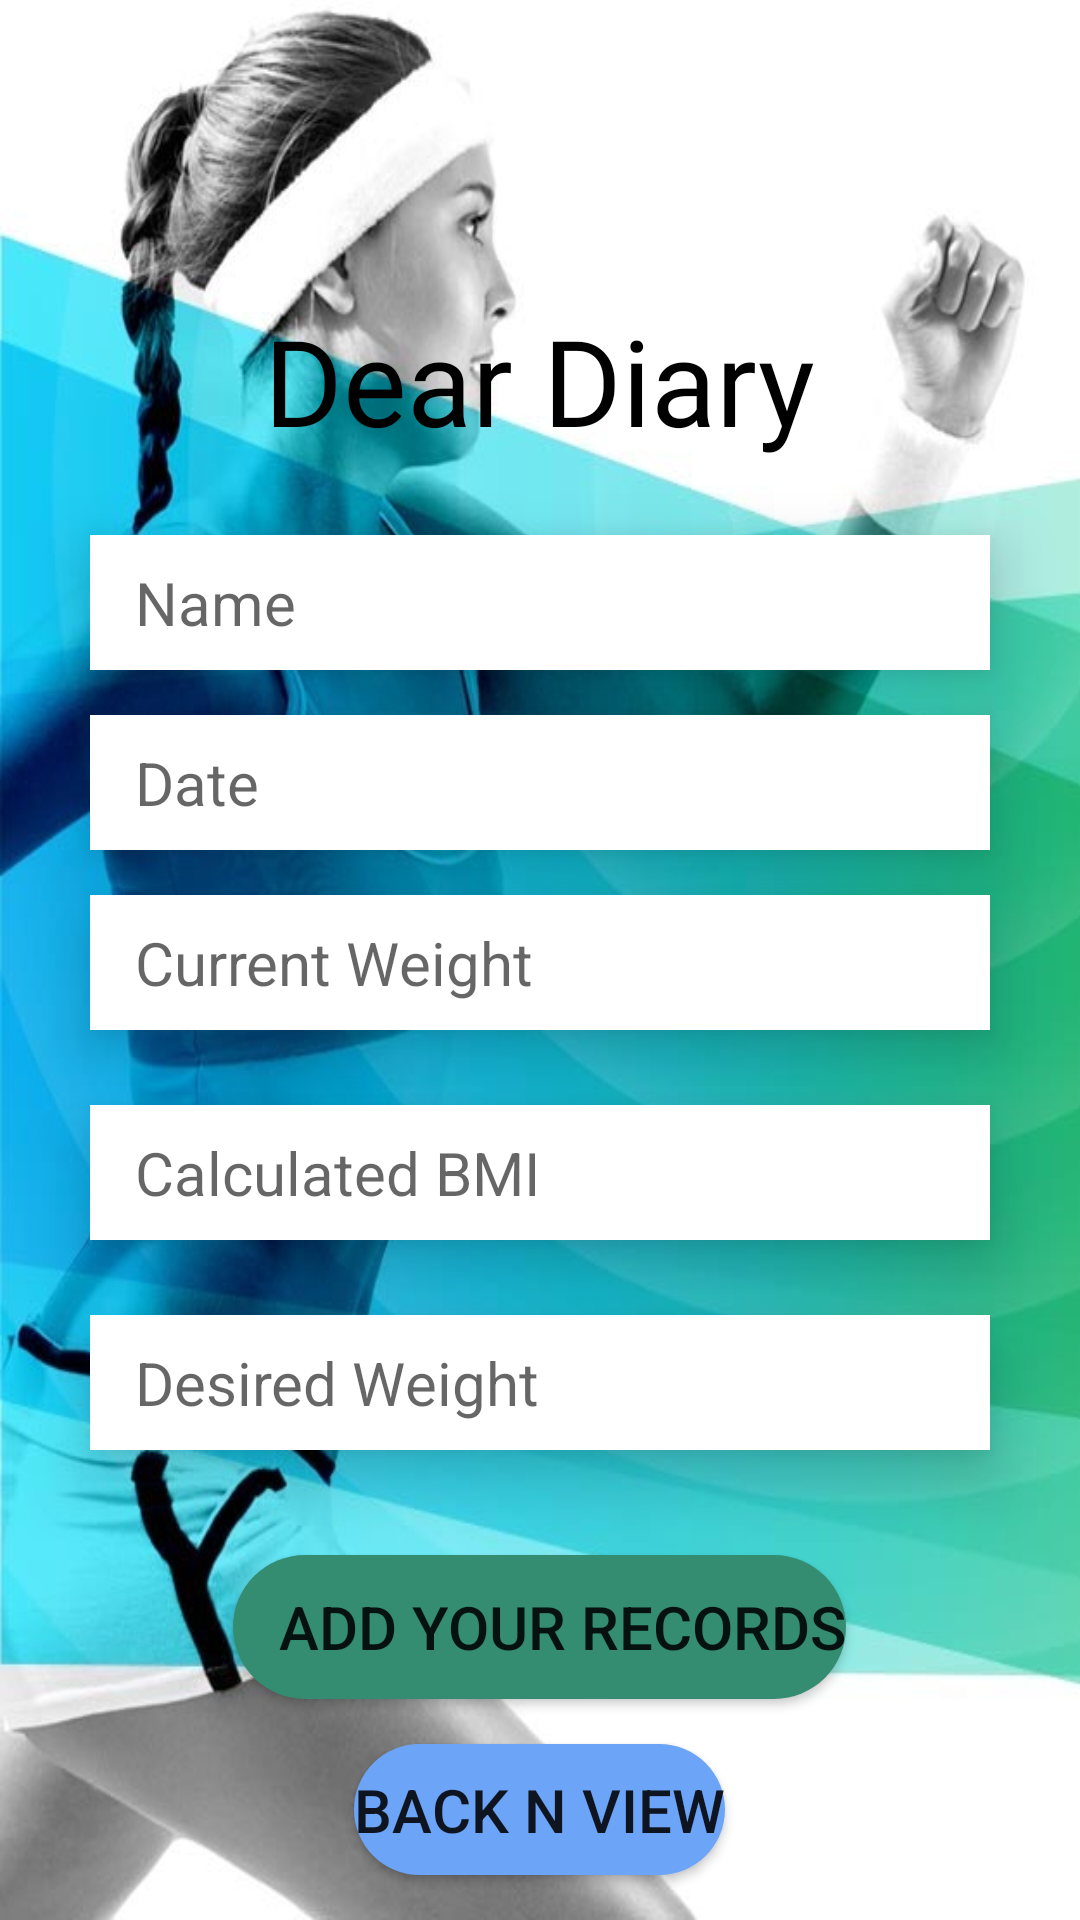

Write the Android layout XML for this screen, with the resource values it uses.
<!-- AndroidManifest.xml: application theme Theme.FitnessApp -->
<!-- res/layout/activity_bmi_diary_form.xml -->
<?xml version="1.0" encoding="utf-8"?>
<androidx.appcompat.widget.LinearLayoutCompat xmlns:android="http://schemas.android.com/apk/res/android"
    xmlns:app="http://schemas.android.com/apk/res-auto"
    xmlns:tools="http://schemas.android.com/tools"
    android:layout_width="match_parent"
    android:layout_height="match_parent"
    android:orientation="vertical"
    android:gravity="center"
    android:background="@drawable/sportgirl"
    tools:context=".BmiDiaryForm">


    <TextView
        android:id="@+id/deardiaryheading"
        android:layout_width="wrap_content"
        android:layout_height="wrap_content"
        android:layout_marginTop="100dp"
        android:layout_marginBottom="25dp"
        android:fontFamily="@font/quicksand_bold"
        android:text="Dear Diary"
        android:textColor="@color/black"
        android:textSize="40dp"
        app:layout_constraintEnd_toEndOf="parent"
        app:layout_constraintHorizontal_bias="0.498"
        app:layout_constraintStart_toStartOf="parent"
        app:layout_constraintTop_toTopOf="parent" />
    <EditText
        android:layout_width="300dp"
        android:layout_height="45dp"
        android:elevation="12sp"
        android:background="@color/white"
        android:id="@+id/add_dname"
        android:textSize="20sp"
        android:hint="Name"
        android:paddingLeft="15dp"
        android:layout_marginBottom="15dp"
        android:textColor="#000" />

    <EditText
        android:layout_width="300dp"
        android:layout_height="45dp"
        android:elevation="12sp"
        android:background="@color/white"
        android:id="@+id/add_ddate"
        android:textSize="20sp"
        android:hint="Date"
        android:paddingLeft="15dp"
        android:layout_marginBottom="15dp"
        android:textColor="#000" />

    <EditText
        android:layout_width="300dp"
        android:layout_height="45dp"
        android:background="@color/white"
        android:id="@+id/add_currentweight"
        android:textSize="20sp"
        android:hint="Current Weight"
        android:layout_marginBottom="25dp"
        android:paddingLeft="15dp"
        android:elevation="12sp"
        android:textColor="#000"/>

    <EditText
        android:layout_width="300dp"
        android:layout_height="45dp"
        android:elevation="12sp"
        android:background="@color/white"
        android:id="@+id/add_bmi"
        android:textSize="20sp"
        android:paddingLeft="15dp"
        android:hint="Calculated BMI"
        android:layout_marginBottom="25dp"
        android:textColor="#000"/>


    <EditText
        android:layout_width="300dp"
        android:layout_height="45dp"
        android:elevation="12sp"
        android:background="@color/white"
        android:id="@+id/add_desiredweight"
        android:textSize="20sp"
        android:hint="Desired Weight"
        android:paddingLeft="15dp"
        android:layout_marginBottom="35dp"
        android:textColor="#000"/>

    <Button
        android:layout_width="wrap_content"
        android:layout_height="wrap_content"
        android:layout_marginBottom="15dp"
        android:id="@+id/diarysubmit"
        android:background="@drawable/bgbtnblue"
        app:backgroundTint="@color/green1"
        android:textSize="20sp"
        android:paddingLeft="15dp"
        android:text="Add Your Records"/>


    <Button
        android:layout_width="wrap_content"
        android:layout_height="wrap_content"
        android:id="@+id/diaryback"
        android:background="@drawable/bgbtnblue"
        app:backgroundTint="@color/d_yellow"
        android:textSize="20sp"
        android:layout_marginBottom="15dp"
        android:text="Back n View"/>





</androidx.appcompat.widget.LinearLayoutCompat >
<!-- resources referenced by this layout -->
<resources>
  <color name="black">#FF000000</color>
  <color name="green1">#348D71</color>
  <color name="white">#FFFFFFFF</color>
  <!-- drawable bgbtnblue (drawable) -->
  <?xml version="1.0" encoding="utf-8"?>
  <shape xmlns:android="http://schemas.android.com/apk/res/android">
  
      <solid
          android:color="@color/blue1"
          />
      <corners
          android:radius="200dp"/>
  </shape>
  <!-- drawable sportgirl: jpg bitmap (drawable, 49633 bytes) -->
  <style name="Theme.FitnessApp" parent="Theme.MaterialComponents.DayNight.DarkActionBar">
          
          <item name="colorPrimary">@color/green4main</item>
          <item name="colorPrimaryVariant">@color/black</item>
          <item name="colorOnPrimary">@color/white</item>
          
  
          
          <item name="colorSecondary">@color/blue4main</item>
          <item name="colorSecondaryVariant">@color/teal_700</item>
          <item name="colorOnSecondary">@color/black</item>
          
          <item name="android:statusBarColor" tools:targetApi="l">?attr/colorPrimaryVariant</item>
          
      </style>
  <color name="blue1">#6CA4F7</color>
  <color name="green4main">#27D8A1</color>
  <color name="blue4main">#7EB7FE</color>
  <color name="teal_700">#FF018786</color>
</resources>
